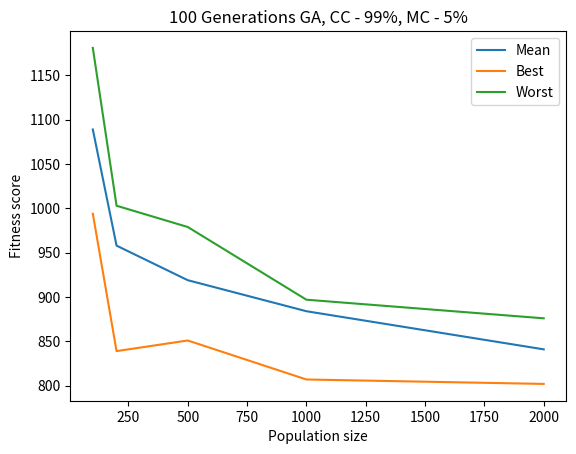
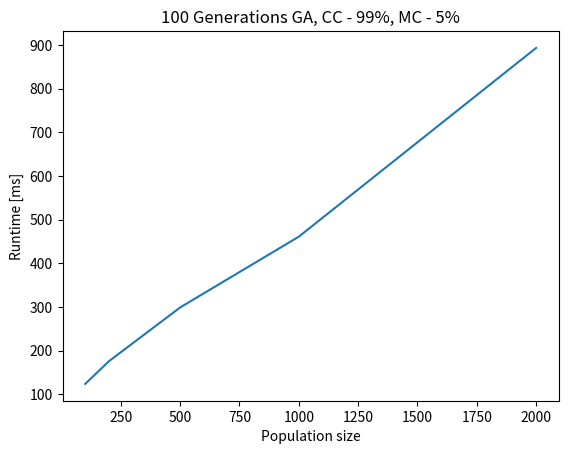

The matplotlib source for these figures, in order:
import matplotlib.pyplot as plt

gen100_popsizes = [100, 200, 500, 1000, 2000]
gen100_meanValues = [1089, 958, 919, 884, 841]
gen100_bestValues = [994, 839, 851, 807, 802]
gen100_worstValues = [1181, 1003, 979, 897, 876]
gen100_runtimes = [124, 176, 299, 461, 893]

plt.plot(gen100_popsizes, gen100_meanValues, label = "Mean")
plt.plot(gen100_popsizes, gen100_bestValues, label = "Best")
plt.plot(gen100_popsizes, gen100_worstValues, label = "Worst")

plt.xlabel("Population size")
plt.ylabel("Fitness score")
plt.title("100 Generations GA, CC - 99%, MC - 5%")

plt.legend()

plt.show()

plt.plot(gen100_popsizes, gen100_runtimes)
plt.xlabel("Population size")
plt.ylabel("Runtime [ms]")
plt.title("100 Generations GA, CC - 99%, MC - 5%")

plt.show()
